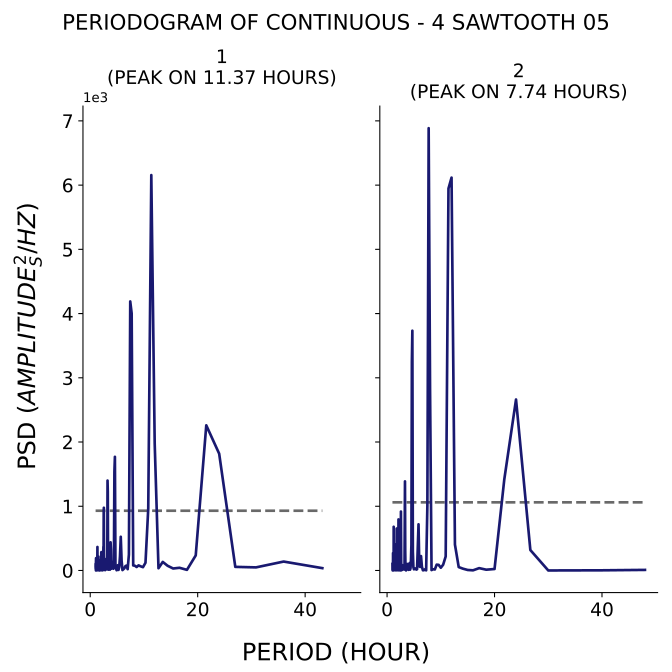

Source data for this figure (header and first rows):
test, period, psd
1, 43.2, 36.41
1, 36.0, 138.7
1, 30.86, 48.12
1, 27.0, 56.19
1, 24.0, 1818
1, 21.6, 2260
1, 19.64, 234.3
1, 18.0, 9.648
1, 16.62, 41.86
1, 15.43, 30.83
1, 14.4, 73.44
1, 13.5, 133.1
1, 12.71, 34.87
1, 12.0, 1977
1, 11.37, 6156
1, 10.8, 963.4
1, 10.29, 120.1
1, 9.818, 51.6
1, 9.391, 64.52
1, 9.0, 79.34
1, 8.64, 53.95
1, 8.308, 73.88
1, 8.0, 78.57
1, 7.714, 4002
1, 7.448, 4189
1, 7.2, 247.9
1, 6.968, 20.24
1, 6.75, 76.06
1, 6.545, 67.98
1, 6.353, 32.29
1, 6.171, 17.72
1, 6.0, 6.267
1, 5.838, 156.3
1, 5.684, 524.6
1, 5.538, 219.2
1, 5.4, 52.62
1, 5.268, 9.151
1, 5.143, 81.9
1, 5.023, 8.079
1, 4.909, 3.834
1, 4.8, 37.5
1, 4.696, 61.84
1, 4.596, 1770
1, 4.5, 1539
1, 4.408, 102.9
1, 4.32, 26.7
1, 4.235, 104.3
1, 4.154, 132.8
1, 4.075, 65.55
1, 4.0, 46.21
1, 3.927, 26.98
1, 3.857, 327.3
1, 3.789, 438.1
1, 3.724, 168.3
1, 3.661, 12.16
1, 3.6, 25.3
1, 3.541, 39.65
1, 3.484, 73.84
1, 3.429, 80.35
1, 3.375, 12.43
... 388 more rows
